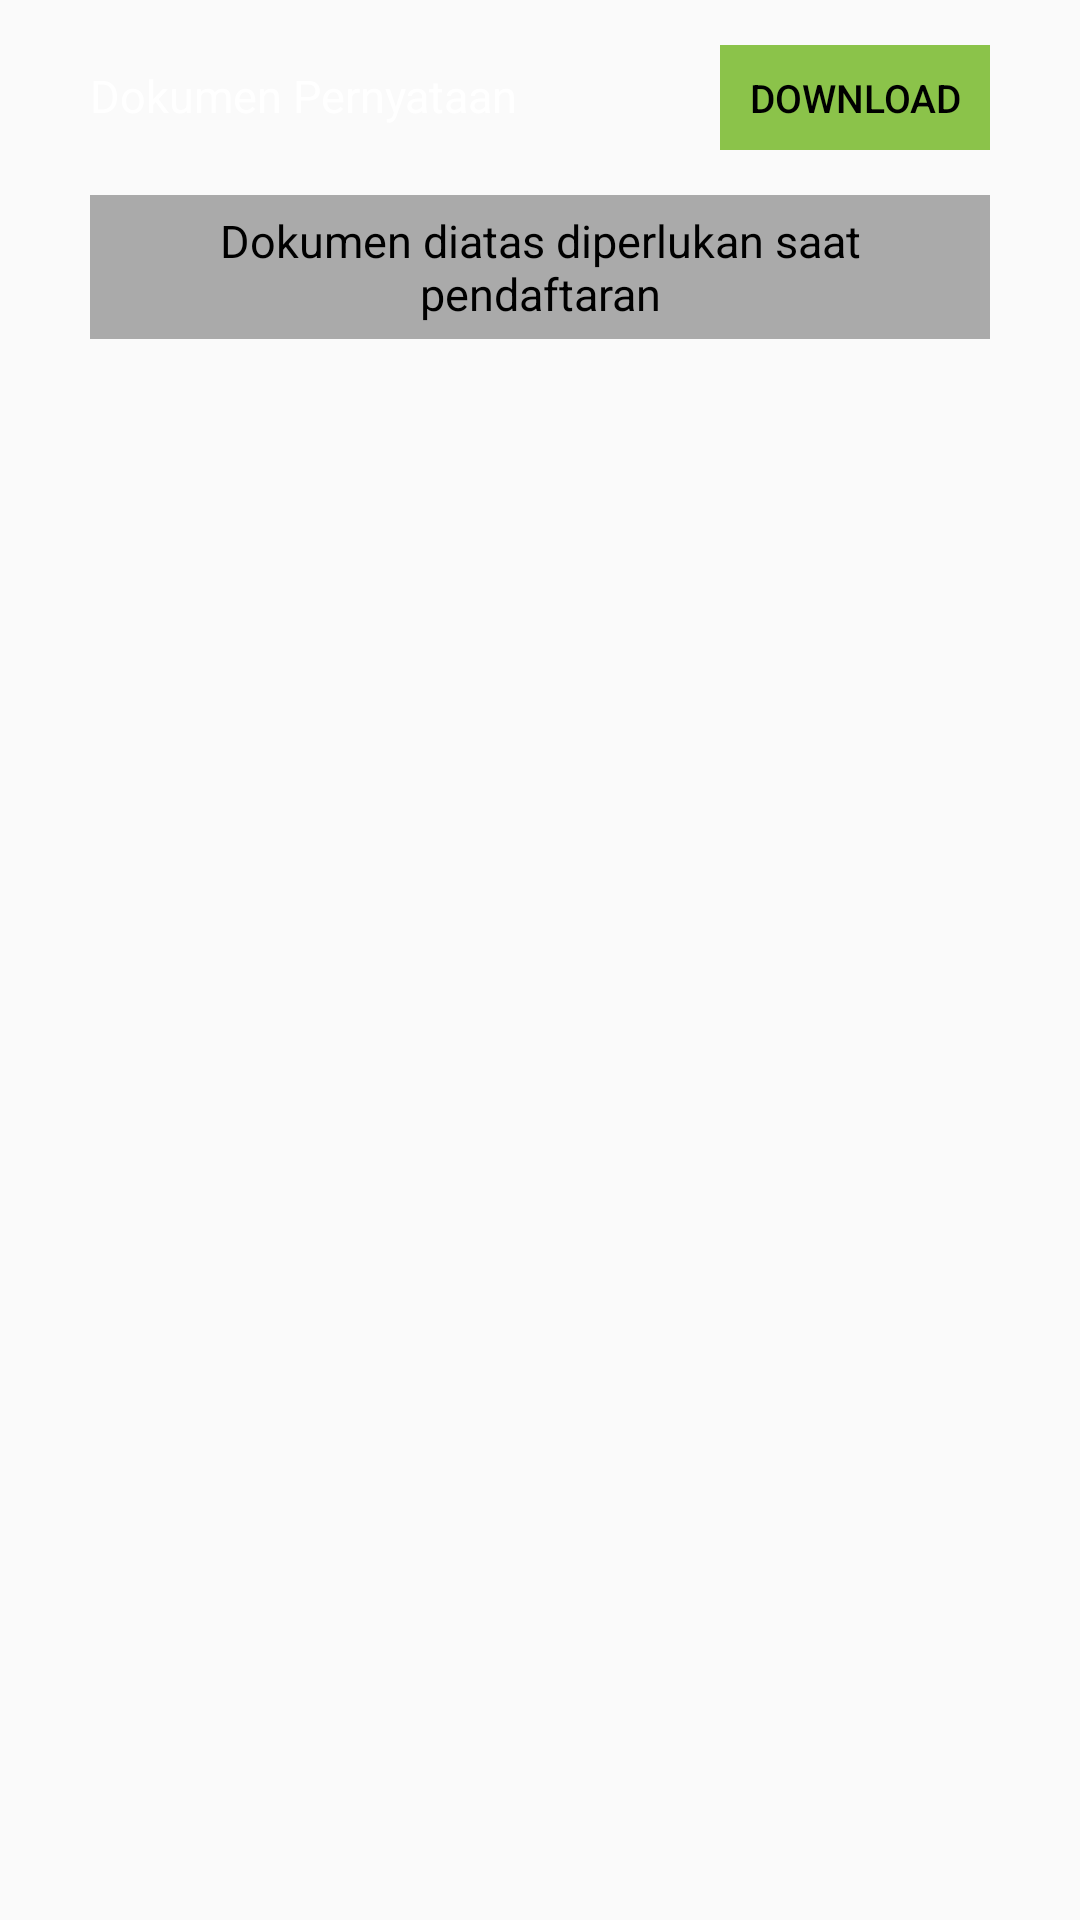

Write the Android layout XML for this screen, with the resource values it uses.
<!-- AndroidManifest.xml: application theme AppTheme -->
<!-- res/layout/fragment_dokumen_berkas.xml -->
<?xml version="1.0" encoding="utf-8"?>
<LinearLayout xmlns:android="http://schemas.android.com/apk/res/android"
    android:layout_width="match_parent"
    android:layout_height="match_parent"
    android:orientation="vertical">

    <TableLayout
        android:layout_width="match_parent"
        android:layout_height="wrap_content"
        android:layout_marginTop="10dp"
        android:layout_marginLeft="25dp"
        android:layout_marginRight="25dp"
        android:layout_marginBottom="10dp">

    <TableRow
        android:layout_margin="5dp">
        <TextView
            android:layout_width="210dp"
            android:layout_height="wrap_content"
            android:layout_weight="0"
            android:text="Dokumen Pernyataan"
            android:textSize="15sp"
            android:textColor="#fff" />

        <Button
            android:id="@+id/bukaFile"
            style="@style/Widget.AppCompat.Button.Borderless"
            android:layout_width="wrap_content"
            android:layout_height="35dp"
            android:layout_weight="1"
            android:background="#8BC34A"
            android:text="Download"
            android:textSize="13sp" />
    </TableRow>
    </TableLayout>
    <TextView
        android:layout_width="300dp"
        android:layout_height="wrap_content"
        android:text="Dokumen diatas diperlukan saat pendaftaran"
        android:layout_gravity="center"
        android:gravity="center"
        android:padding="5dp"
        android:textSize="15sp"
        android:background="#AAAAAA"/>
</LinearLayout>
<!-- resources referenced by this layout -->
<resources>
  <style name="AppTheme" parent="Theme.AppCompat.Light.DarkActionBar">
          
          <item name="colorPrimary">@color/colorPrimary</item>
          <item name="colorPrimaryDark">@color/colorPrimaryDark</item>
          <item name="colorAccent">@color/colorAccent</item>
          <item name="android:textColor">#000000</item>
      </style>
  <color name="colorPrimary">#b5783f</color>
  <color name="colorPrimaryDark">#006bb3</color>
  <color name="colorAccent">#ffb050</color>
</resources>
